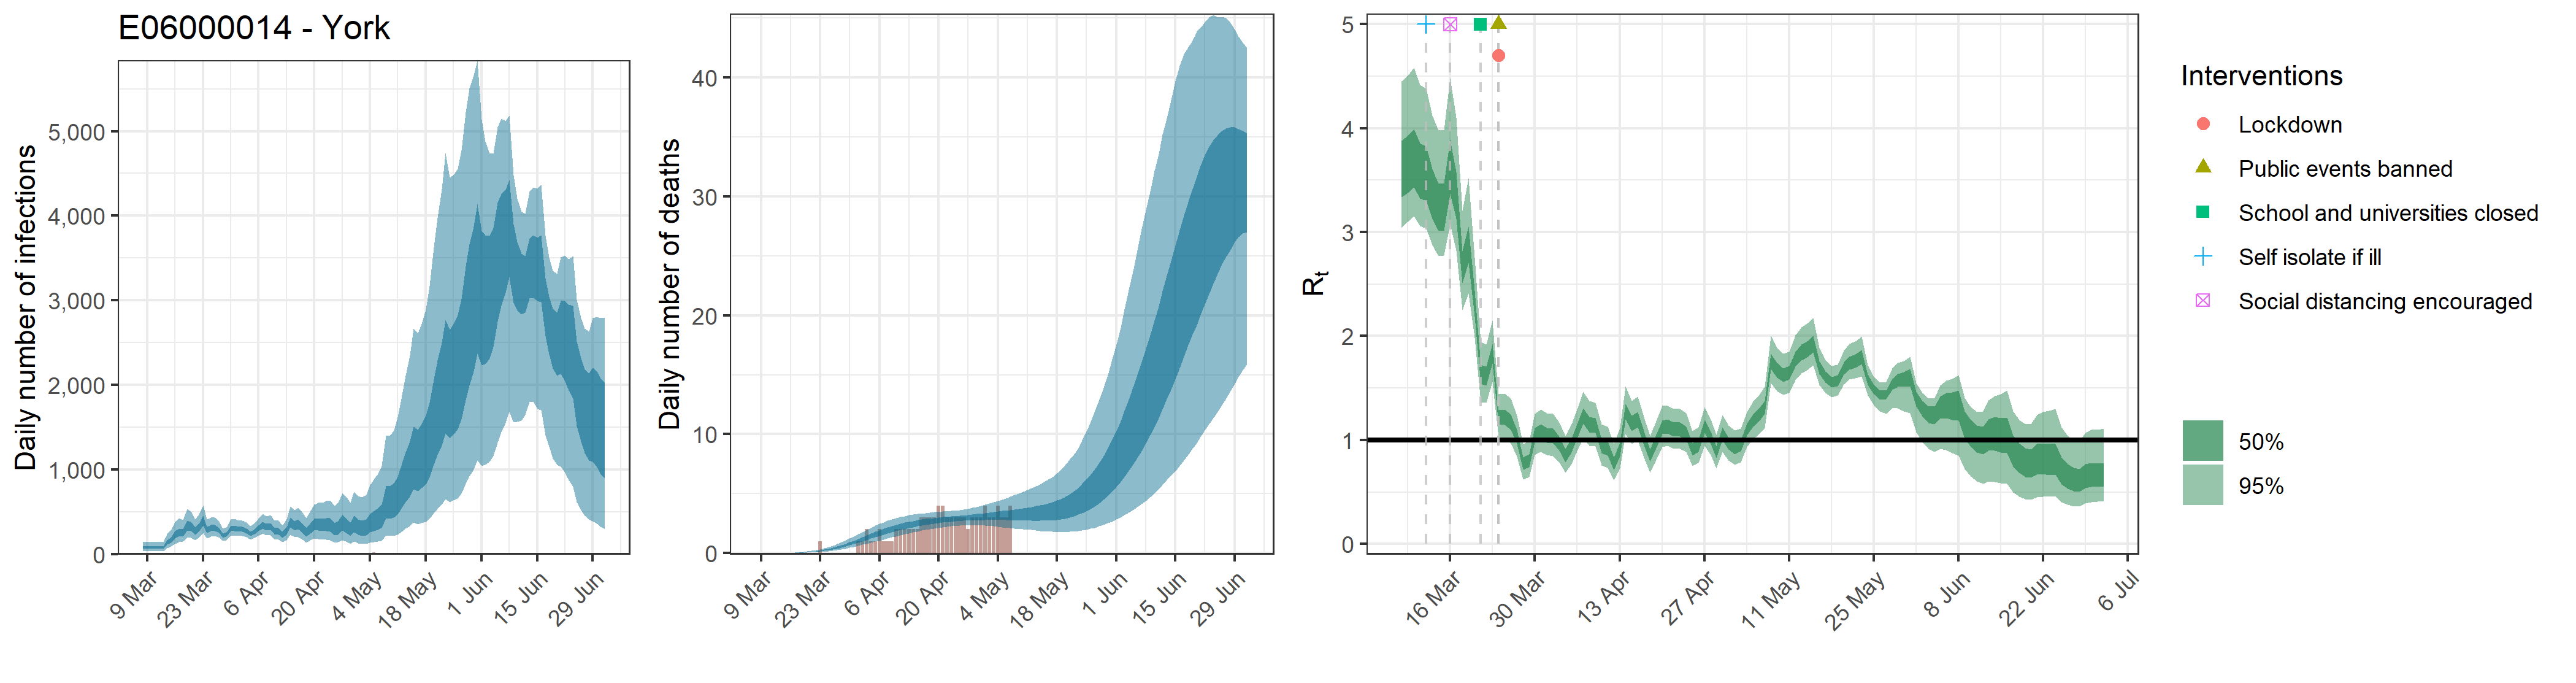

Source data for this figure (header and first rows):
, date, country, reported_cases, predicted_cases, cases_min, cases_max, cases_min2, cases_max2, reported_deaths, estimated_deaths, deaths_min, deaths_max, deaths_min2, deaths_max2, rt, rt_min, rt_max, rt_min2, rt_max2
1, 2020-03-08, E06000014 - York, 0, 84.04, 40.72, 147.3, 64.77, 98.66, 0, 8.40354462716269e-14, 4.07241241286936e-14, 1.47326000980368e-13, 6.47669169608344e-14, 9.86588390890299e-14, 3.63, 3.04, 4.452, 3.337, 3.879
2, 2020-03-09, E06000014 - York, 0, 84.04, 40.72, 147.3, 64.77, 98.66, 0, 2.59680512307783e-06, 1.3029146416337e-06, 4.47357810925473e-06, 2.04269159846681e-06, 3.04211854222298e-06, 3.68, 3.103, 4.504, 3.377, 3.928
3, 2020-03-10, E06000014 - York, 1, 84.04, 40.72, 147.3, 64.77, 98.66, 0, 2.68336529384709e-05, 1.34634512968816e-05, 4.62269737956322e-05, 2.11078131841571e-05, 3.14352249363042e-05, 3.737, 3.154, 4.581, 3.431, 3.992
4, 2020-03-11, E06000014 - York, 0, 84.04, 40.72, 147.3, 64.77, 98.66, 0, 0.000174, 8.72952809894578e-05, 0.0002997, 0.0001369, 0.0002038, 3.611, 3.058, 4.417, 3.326, 3.854
5, 2020-03-12, E06000014 - York, 0, 84.04, 40.72, 147.3, 64.77, 98.66, 0, 0.0007011, 0.0003518, 0.001208, 0.0005515, 0.0008214, 3.584, 3.037, 4.38, 3.302, 3.824
6, 2020-03-13, E06000014 - York, 1, 84.04, 40.72, 147.3, 64.77, 98.66, 0, 0.002008, 0.001008, 0.00346, 0.00158, 0.002353, 3.391, 2.878, 4.123, 3.129, 3.608
7, 2020-03-14, E06000014 - York, 1, 143.4, 75.46, 240.6, 114.4, 166.3, 0, 0.004709, 0.002363, 0.008112, 0.003704, 0.005516, 3.256, 2.77, 3.978, 3.013, 3.464
8, 2020-03-15, E06000014 - York, 0, 173, 91.65, 290.2, 137.7, 201.1, 0, 0.009331, 0.004682, 0.01608, 0.00734, 0.01093, 3.258, 2.774, 3.979, 3.014, 3.468
9, 2020-03-16, E06000014 - York, 0, 234.2, 127.1, 387.3, 188.4, 272.8, 0, 0.01648, 0.008275, 0.0284, 0.01297, 0.01931, 3.647, 3.077, 4.483, 3.371, 3.893
10, 2020-03-17, E06000014 - York, 2, 265.1, 148.6, 428.8, 215.3, 308.5, 0, 0.02701, 0.01358, 0.04651, 0.02126, 0.03163, 3.367, 2.824, 4.107, 3.128, 3.578
11, 2020-03-18, E06000014 - York, 2, 260.5, 151.1, 409.9, 214.6, 301.3, 0, 0.04124, 0.0208, 0.07091, 0.03252, 0.0483, 2.67, 2.251, 3.208, 2.508, 2.819
12, 2020-03-19, E06000014 - York, 2, 345.7, 200.2, 535.6, 284.5, 400.7, 0, 0.06004, 0.03039, 0.1029, 0.04737, 0.07027, 2.89, 2.41, 3.518, 2.703, 3.054
13, 2020-03-20, E06000014 - York, 1, 334.2, 197.9, 510.6, 278.2, 383.7, 0, 0.08445, 0.04304, 0.144, 0.06675, 0.09877, 2.325, 1.985, 2.759, 2.193, 2.441
14, 2020-03-21, E06000014 - York, 1, 278.1, 167.3, 417.4, 233.5, 316.6, 0, 0.1148, 0.05914, 0.1942, 0.09108, 0.1343, 1.634, 1.368, 1.941, 1.539, 1.727
15, 2020-03-22, E06000014 - York, 0, 316.8, 194.4, 469.9, 266.5, 361.1, 0, 0.1527, 0.07944, 0.2563, 0.1215, 0.1783, 1.617, 1.357, 1.92, 1.522, 1.709
16, 2020-03-23, E06000014 - York, 1, 399.7, 251.2, 583.1, 341, 454.4, 1, 0.1991, 0.1039, 0.3305, 0.1591, 0.2325, 1.836, 1.557, 2.151, 1.738, 1.923
17, 2020-03-24, E06000014 - York, 2, 290, 191.3, 412.3, 251.4, 324, 0, 0.2543, 0.1349, 0.4167, 0.2038, 0.2968, 1.223, 1.021, 1.44, 1.152, 1.291
18, 2020-03-25, E06000014 - York, 1, 313.1, 211, 436, 273.6, 347.9, 0, 0.3199, 0.1717, 0.5225, 0.2578, 0.3722, 1.221, 1.01, 1.446, 1.146, 1.292
19, 2020-03-26, E06000014 - York, 1, 318.9, 218.5, 438.3, 279.9, 352.2, 0, 0.3962, 0.2149, 0.6431, 0.3207, 0.4602, 1.175, 0.9683, 1.399, 1.1, 1.247
20, 2020-03-27, E06000014 - York, 5, 291.6, 204.1, 397.6, 258.7, 320.8, 0, 0.483, 0.2652, 0.7763, 0.3918, 0.5605, 1.033, 0.8413, 1.237, 0.9615, 1.098
21, 2020-03-28, E06000014 - York, 7, 224.9, 161.2, 305.7, 199.7, 248, 0, 0.5807, 0.322, 0.9206, 0.4733, 0.6709, 0.7758, 0.6197, 0.9606, 0.7137, 0.8344
22, 2020-03-29, E06000014 - York, 0, 235.5, 170.3, 317.9, 209.5, 259.5, 0, 0.6879, 0.3868, 1.074, 0.5644, 0.7935, 0.8022, 0.6423, 0.9888, 0.7391, 0.8611
23, 2020-03-30, E06000014 - York, 4, 306.8, 221.5, 413, 273.7, 335.7, 0, 0.8038, 0.4607, 1.236, 0.6633, 0.9251, 1.051, 0.8601, 1.255, 0.9789, 1.117
24, 2020-03-31, E06000014 - York, 5, 311.5, 226.5, 418.2, 278.9, 340.1, 0, 0.9269, 0.5387, 1.41, 0.7687, 1.064, 1.082, 0.8883, 1.292, 1.009, 1.15
25, 2020-04-01, E06000014 - York, 12, 299.7, 218.6, 400.8, 268.1, 327.6, 1, 1.055, 0.6246, 1.585, 0.8795, 1.212, 1.05, 0.8572, 1.256, 0.9763, 1.116
26, 2020-04-02, E06000014 - York, 11, 298, 216.8, 401.6, 266, 326.8, 1, 1.186, 0.7096, 1.762, 0.9937, 1.361, 1.044, 0.8474, 1.253, 0.9697, 1.111
27, 2020-04-03, E06000014 - York, 8, 277.7, 201.9, 376.3, 247.5, 304.9, 2, 1.32, 0.7982, 1.953, 1.109, 1.505, 0.969, 0.7839, 1.168, 0.8993, 1.032
28, 2020-04-04, E06000014 - York, 4, 245.7, 175.2, 333.1, 217.5, 270.2, 1, 1.451, 0.8863, 2.137, 1.227, 1.651, 0.8539, 0.6841, 1.042, 0.7881, 0.9138
29, 2020-04-05, E06000014 - York, 4, 273.9, 195.2, 371, 241.4, 300.7, 1, 1.58, 0.9764, 2.311, 1.344, 1.792, 0.9523, 0.7694, 1.15, 0.883, 1.015
30, 2020-04-06, E06000014 - York, 10, 310.4, 220.2, 422.6, 273.3, 342.2, 2, 1.705, 1.066, 2.465, 1.459, 1.927, 1.086, 0.8907, 1.296, 1.014, 1.154
31, 2020-04-07, E06000014 - York, 13, 350.4, 247.4, 479.1, 307.7, 386.5, 1, 1.826, 1.161, 2.61, 1.569, 2.06, 1.233, 1.019, 1.465, 1.156, 1.305
32, 2020-04-08, E06000014 - York, 10, 328.4, 227.9, 453.4, 286.2, 364.5, 1, 1.939, 1.256, 2.749, 1.681, 2.179, 1.151, 0.9477, 1.374, 1.077, 1.222
33, 2020-04-09, E06000014 - York, 9, 331.7, 226.2, 462.6, 287.3, 370.3, 1, 2.045, 1.346, 2.869, 1.784, 2.291, 1.145, 0.9422, 1.361, 1.072, 1.214
34, 2020-04-10, E06000014 - York, 6, 279.4, 180.3, 399.4, 239.5, 315, 2, 2.145, 1.424, 2.969, 1.882, 2.397, 0.9451, 0.7564, 1.155, 0.8737, 1.01
35, 2020-04-11, E06000014 - York, 3, 277, 174.9, 400.8, 235.8, 313.4, 2, 2.236, 1.513, 3.059, 1.969, 2.494, 0.9203, 0.7355, 1.127, 0.8498, 0.9844
36, 2020-04-12, E06000014 - York, 5, 235.7, 144.1, 345.2, 198.3, 269.3, 2, 2.32, 1.591, 3.127, 2.047, 2.578, 0.7765, 0.6129, 0.9655, 0.7115, 0.8344
37, 2020-04-13, E06000014 - York, 12, 276.6, 165.3, 411.2, 231.5, 316.7, 2, 2.397, 1.67, 3.197, 2.126, 2.651, 0.9137, 0.7295, 1.118, 0.843, 0.9771
38, 2020-04-14, E06000014 - York, 7, 380.8, 232.8, 568, 320.5, 433.6, 2, 2.468, 1.749, 3.254, 2.198, 2.716, 1.275, 1.06, 1.517, 1.199, 1.347
39, 2020-04-15, E06000014 - York, 7, 344.8, 205, 525.3, 286.4, 394.2, 2, 2.531, 1.823, 3.295, 2.264, 2.775, 1.163, 0.9619, 1.379, 1.089, 1.232
40, 2020-04-16, E06000014 - York, 10, 358.9, 206.6, 554.9, 295.6, 412.3, 3, 2.59, 1.894, 3.337, 2.326, 2.829, 1.199, 0.9913, 1.42, 1.123, 1.269
41, 2020-04-17, E06000014 - York, 12, 313, 173.2, 496.8, 253.2, 364.6, 3, 2.643, 1.962, 3.383, 2.383, 2.882, 1.025, 0.8355, 1.224, 0.954, 1.087
42, 2020-04-18, E06000014 - York, 4, 266.8, 141.2, 430.7, 213.1, 312.5, 3, 2.691, 2.026, 3.414, 2.442, 2.925, 0.8538, 0.6875, 1.038, 0.79, 0.9114
43, 2020-04-19, E06000014 - York, 6, 313.5, 165.1, 513.5, 248.1, 367.8, 3, 2.734, 2.077, 3.447, 2.493, 2.956, 0.9903, 0.8083, 1.183, 0.9226, 1.051
44, 2020-04-20, E06000014 - York, 8, 357, 185.8, 586.9, 281.9, 419.3, 4, 2.774, 2.135, 3.485, 2.541, 2.995, 1.126, 0.936, 1.328, 1.059, 1.19
45, 2020-04-21, E06000014 - York, 10, 360.3, 183, 607.4, 281.5, 425, 4, 2.811, 2.181, 3.507, 2.581, 3.029, 1.133, 0.9439, 1.332, 1.066, 1.197
46, 2020-04-22, E06000014 - York, 13, 354.5, 175.4, 613.1, 273.5, 420.7, 3, 2.844, 2.232, 3.536, 2.616, 3.058, 1.103, 0.9143, 1.302, 1.036, 1.168
47, 2020-04-23, E06000014 - York, 10, 359.9, 174, 635, 274, 430.2, 3, 2.875, 2.268, 3.563, 2.651, 3.088, 1.104, 0.9136, 1.301, 1.036, 1.168
48, 2020-04-24, E06000014 - York, 9, 354.4, 166.8, 638, 267.2, 425.1, 3, 2.905, 2.287, 3.595, 2.677, 3.117, 1.068, 0.8867, 1.258, 1.003, 1.129
49, 2020-04-25, E06000014 - York, 8, 308.8, 139.8, 572.7, 227.8, 372.7, 3, 2.934, 2.312, 3.636, 2.702, 3.15, 0.9143, 0.7526, 1.09, 0.8535, 0.971
50, 2020-04-26, E06000014 - York, 7, 323.5, 143.8, 610, 236.3, 390.5, 3, 2.96, 2.336, 3.674, 2.722, 3.182, 0.9458, 0.7798, 1.122, 0.8843, 1.003
51, 2020-04-27, E06000014 - York, 13, 387.8, 169.4, 729.3, 283.9, 469.3, 2, 2.986, 2.349, 3.737, 2.739, 3.22, 1.13, 0.9449, 1.317, 1.067, 1.191
52, 2020-04-28, E06000014 - York, 9, 351.8, 149.7, 679.9, 254.3, 427.8, 3, 3.013, 2.347, 3.817, 2.749, 3.262, 1.022, 0.8593, 1.198, 0.9634, 1.081
53, 2020-04-29, E06000014 - York, 19, 307.2, 124.1, 610.3, 217.1, 376.2, 3, 3.039, 2.338, 3.891, 2.753, 3.299, 0.8831, 0.7276, 1.051, 0.8249, 0.9377
54, 2020-04-30, E06000014 - York, 12, 371.6, 149.7, 740.1, 261.9, 455, 3, 3.065, 2.322, 3.969, 2.763, 3.336, 1.064, 0.8871, 1.241, 1.002, 1.122
55, 2020-05-01, E06000014 - York, 3, 339.1, 132.6, 692.3, 235.3, 417, 4, 3.092, 2.309, 4.074, 2.775, 3.38, 0.9675, 0.8018, 1.139, 0.9075, 1.022
56, 2020-05-02, E06000014 - York, 8, 324.6, 122.8, 672.4, 221.6, 401.4, 3, 3.118, 2.276, 4.177, 2.777, 3.429, 0.9223, 0.7622, 1.091, 0.8634, 0.9772
57, 2020-05-03, E06000014 - York, 10, 334.2, 122.4, 704.2, 225.9, 414.8, 3, 3.145, 2.263, 4.278, 2.787, 3.468, 0.9479, 0.7866, 1.114, 0.89, 1.001
58, 2020-05-04, E06000014 - York, 14, 387.9, 141.2, 817.2, 262.1, 482.1, 4, 3.171, 2.229, 4.374, 2.786, 3.515, 1.105, 0.9311, 1.273, 1.047, 1.161
59, 2020-05-05, E06000014 - York, 23, 417.5, 148.1, 891.5, 279.9, 518.5, 3, 3.197, 2.183, 4.481, 2.776, 3.555, 1.19, 1.012, 1.368, 1.131, 1.248
60, 2020-05-06, E06000014 - York, 9, 438, 151.1, 949.9, 290.4, 544.9, 3, 3.222, 2.139, 4.613, 2.774, 3.595, 1.238, 1.054, 1.421, 1.177, 1.298
... 57 more rows
